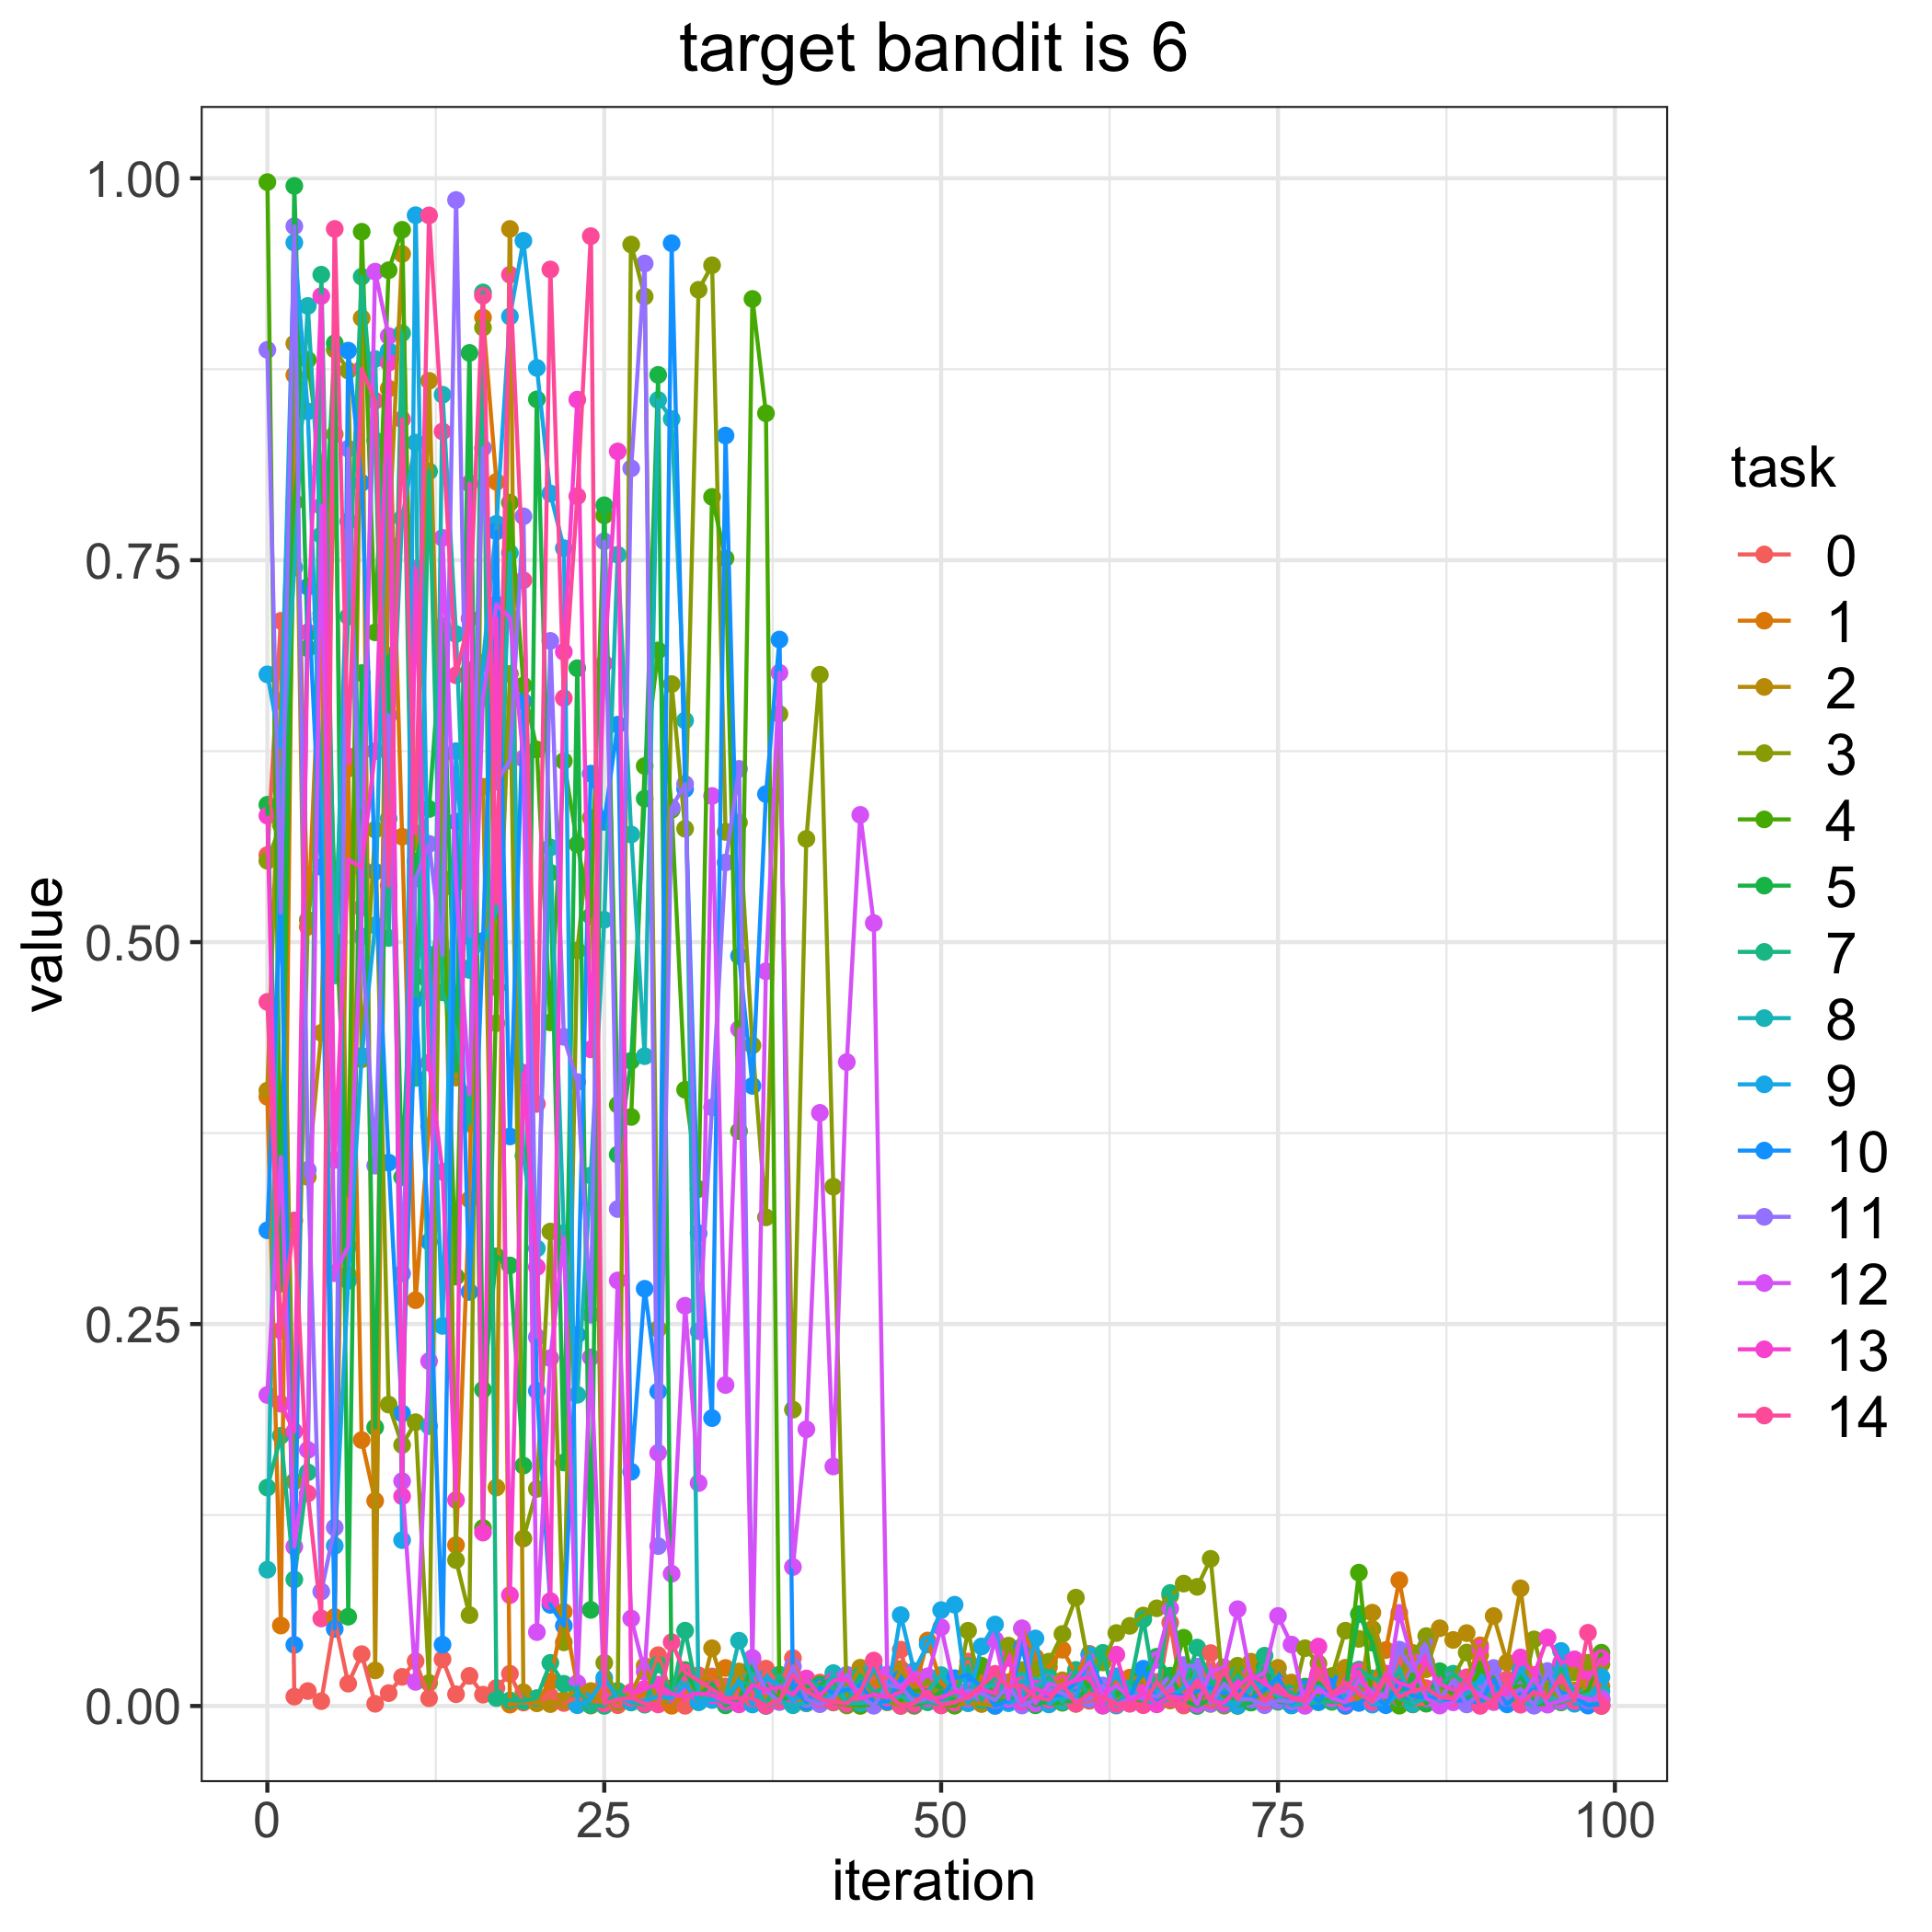

The table this chart was drawn from, first rows:
, 0, 1, 2, 3, 4, 5, 7, 8, 9, 10, 11, 12, 13, 14
0, 0.557, 0.3987, 0.4028, 0.5533, 0.9975, 0.5899, 0.143, 0.08924, 0.6753, 0.3114, 0.8877, 0.2036, 0.5828, 0.4609
1, 0.7103, 0.05265, 0.6577, 0.5767, 0.3206, 0.2765, 0.1769, 0.6003, 0.6273, 0.5345, 0.5193, 0.3594, 0.1978, 0.2458
2, 0.006109, 0.8712, 0.8918, 0.1469, 0.788, 0.995, 0.08281, 0.7452, 0.9579, 0.04001, 0.9686, 0.1042, 0.1796, 0.3178
3, 0.009758, 0.51, 0.3463, 0.5146, 0.8812, 0.6923, 0.153, 0.9164, 0.8474, 0.7326, 0.3508, 0.1676, 0.7028, 0.1391
4, 0.003167, 0.7119, 0.4406, 0.5797, 0.8111, 0.715, 0.9369, 0.7664, 0.5935, 0.5492, 0.07493, 0.7853, 0.9229, 0.05726
5, 0.05634, 0.05827, 0.8325, 0.8878, 0.532, 0.8921, 0.5002, 0.4782, 0.1048, 0.05042, 0.1169, 0.2833, 0.3575, 0.9669
6, 0.01461, 0.6136, 0.2823, 0.8741, 0.3342, 0.05842, 0.7132, 0.7754, 0.2784, 0.8872, 0.823, 0.3009, 0.5541, 0.6217
7, 0.03393, 0.1741, 0.9085, 0.4233, 0.965, 0.6761, 0.9356, 0.5882, 0.4256, 0.8006, 0.5037, 0.5224, 0.5488, 0.8752
8, 0.001432, 0.1343, 0.02328, 0.5736, 0.7028, 0.1824, 0.8284, 0.8817, 0.5109, 0.5461, 0.3537, 0.9389, 0.6249, 0.8544
9, 0.008419, 0.8624, 0.7607, 0.1973, 0.9398, 0.6874, 0.5027, 0.5808, 0.887, 0.3557, 0.6486, 0.8967, 0.8793, 0.537
10, 0.01906, 0.569, 0.9505, 0.1708, 0.9663, 0.3461, 0.8986, 0.7775, 0.1086, 0.1915, 0.2831, 0.1472, 0.1373, 0.8422
11, 0.02932, 0.2656, 0.5655, 0.1857, 0.4776, 0.5529, 0.4111, 0.827, 0.9758, 0.4627, 0.5416, 0.01577, 0.7444, 0.5714
12, 0.005026, 0.3795, 0.8674, 0.0151, 0.4675, 0.5872, 0.8081, 0.1832, 0.4918, 0.304, 0.5643, 0.2257, 0.4211, 0.9757
13, 0.03055, 0.6231, 0.5351, 0.6735, 0.5417, 0.7068, 0.4672, 0.8583, 0.2488, 0.04012, 0.4915, 0.7646, 0.3497, 0.8343
14, 0.007687, 0.1053, 0.4113, 0.09549, 0.281, 0.4156, 0.4421, 0.7016, 0.625, 0.5789, 0.9858, 0.5389, 0.1348, 0.6747
15, 0.0197, 0.3316, 0.6067, 0.05953, 0.678, 0.8857, 0.3813, 0.4831, 0.4818, 0.271, 0.5039, 0.4005, 0.8002, 0.7118
16, 0.007388, 0.9088, 0.6017, 0.9023, 0.1165, 0.207, 0.9253, 0.5001, 0.6829, 0.5008, 0.8234, 0.6597, 0.1135, 0.9231
17, 0.01179, 0.8013, 0.143, 0.4469, 0.4704, 0.2943, 0.005176, 0.5206, 0.7738, 0.7688, 0.6049, 0.7211, 0.7121, 0.5255
18, 0.0211, 0.0008799, 0.9668, 0.6756, 0.7876, 0.2883, 0.003651, 0.7548, 0.9095, 0.3728, 0.6188, 0.7126, 0.07257, 0.9369
19, 0.002249, 0.002996, 0.009011, 0.1096, 0.668, 0.1573, 0.003267, 0.3602, 0.9591, 0.6575, 0.7787, 0.6202, 0.4145, 0.7369
20, 0.002312, 0.002472, 0.001736, 0.1421, 0.6261, 0.8553, 0.005168, 0.2995, 0.8759, 0.2063, 0.2414, 0.04835, 0.2873, 0.3941
21, 0.006322, 0.01602, 0.001212, 0.3106, 0.4474, 0.5454, 0.02824, 0.5619, 0.7937, 0.0662, 0.6972, 0.2277, 0.06865, 0.9403
22, 0.001964, 0.0616, 0.003833, 0.04167, 0.6185, 0.1594, 0.01453, 0.3095, 0.7579, 0.05257, 0.438, 0.3065, 0.69, 0.6597
23, 0.005352, 0.0132, 0.012, 0.4946, 0.564, 0.6793, 0.01004, 0.2037, 0.0004965, 0.243, 0.4084, 0.01496, 0.8551, 0.7918
24, 0.00169, 0.0002583, 0.009765, 0.5814, 0.517, 0.06289, 0.0005754, 0.3473, 0.004273, 0.6103, 0.2561, 0.2282, 0.4298, 0.9621
25, 0.01528, 0.01091, 0.000465, 0.02824, 0.7793, 0.786, 7.173469124770015e-05, 0.5146, 0.0184, 0.5787, 0.7624, 0.007426, 0.6824, 0.001619
26, 0.0005149, 0.008187, 0.004014, 0.002834, 0.3936, 0.3609, 0.009892, 0.7536, 0.004948, 0.6423, 0.3253, 0.2785, 0.8212, 0.004161
27, 0.00909, 0.002617, 0.00857, 0.9566, 0.3856, 0.4223, 0.002295, 0.5705, 0.002993, 0.1533, 0.8101, 0.05725, 0.008394, 0.005357
28, 0.004481, 0.008375, 0.02622, 0.9226, 0.6153, 0.5939, 0.0008519, 0.4253, 0.003367, 0.2731, 0.9442, 0.02239, 0.01125, 0.001539
29, 0.03326, 0.001812, 0.002466, 0.2468, 0.691, 0.8713, 0.02714, 0.8549, 0.006084, 0.2059, 0.1047, 0.1657, 0.01401, 0.001018
30, 0.006729, 0.0001392, 0.005114, 0.6689, 0.5867, 0.01158, 0.006472, 0.8424, 0.005094, 0.9575, 0.588, 0.08659, 0.007822, 0.04177
31, 0.0001272, 0.007382, 0.01494, 0.5742, 0.4034, 0.02351, 0.04931, 0.6451, 0.01432, 0.6002, 0.6035, 0.262, 0.006175, 0.02206
32, 0.02007, 0.01744, 0.002599, 0.927, 0.3384, 0.006779, 0.004397, 0.002459, 0.002909, 0.3095, 0.2453, 0.1459, 0.008352, 0.01667
33, 0.01933, 0.01803, 0.03779, 0.9431, 0.7914, 0.01471, 0.006075, 0.008499, 0.0039, 0.1884, 0.3918, 0.5957, 0.007044, 0.01098
34, 0.0127, 0.02489, 0.007872, 0.5721, 0.7512, 0.0004336, 0.001922, 0.005626, 0.005277, 0.8316, 0.5521, 0.2101, 0.002873, 0.005309
35, 0.005509, 0.01046, 0.02259, 0.5784, 0.3763, 0.004008, 0.01598, 0.04273, 0.01607, 0.491, 0.6134, 0.4431, 0.001047, 0.005018
36, 0.001848, 0.01677, 0.002805, 0.4324, 0.921, 0.02645, 0.01364, 0.01659, 0.0009658, 0.4059, 0.02934, 0.03145, 0.01379, 0.004896
37, 0.02444, 0.0004402, 0.006155, 0.3198, 0.8462, 0.01344, 0.0003429, 9.376175568740825e-06, 0.01803, 0.5969, 0.01021, 0.4809, 0.01054, 0.0002425
38, 0.01403, 0.005474, 0.00433, 0.6493, 0.006661, 0.003607, 0.02052, 0.002839, 0.01379, 0.6981, 0.002585, 0.6763, 0.01241, 0.003485
39, 0.03136, 0.01245, 0.006296, 0.194, 0.01208, 0.006495, 0.006481, 0.0004829, 0.003489, 0.01177, 0.02594, 0.09099, 0.007233, 0.02029
40, 0.004897, 0.005281, 0.001704, 0.5676, 0.008328, 0.0126, 0.01776, 0.001976, 0.008493, 0.002734, 0.004561, 0.1811, 0.01799, 0.00968
41, 0.01535, 0.01029, 0.005001, 0.675, 0.009833, 0.01392, 0.01219, 0.006136, 0.003125, 0.01191, 0.001175, 0.3882, 0.006435, 0.004597
42, 0.00501, 0.008207, 0.01042, 0.3399, 0.002304, 0.01832, 0.01237, 0.02152, 0.008503, 0.008735, 0.005142, 0.1568, 0.01651, 0.002582
43, 0.006045, 0.0003275, 0.009525, 0.001475, 0.0009528, 0.001638, 0.001348, 0.001634, 0.01168, 0.01047, 0.02041, 0.4215, 0.01754, 0.001725
44, 0.00319, 7.065272852550627e-05, 0.02504, 0.009819, 0.0002747, 0.001481, 0.01994, 0.001936, 0.005861, 0.01351, 0.00627, 0.5833, 0.004729, 0.00893
45, 0.01883, 0.01617, 0.004773, 0.02493, 0.0009626, 0.008789, 0.009247, 0.002282, 0.02631, 0.003015, 0.0001511, 0.5125, 0.00769, 0.02974
46, 0.01829, 0.005873, 0.002364, 0.003281, 0.004856, 0.004661, 0.01161, 0.002911, 0.006769, 0.002975, 0.01353, 0.02057, 0.005529, 0.008139
47, 0.03685, 0.005812, 0.02432, 1.1460056244449117e-06, 0.003554, 0.01056, 0.01343, 0.006697, 0.05947, 0.01794, 0.01228, 0.01207, 0.009141, 0.0002496
48, 3.951008190712461e-05, 0.009651, 0.01041, 0.006729, 0.009781, 0.0008134, 0.002877, 0.001359, 0.02292, 0.007249, 0.002543, 0.02171, 0.02038, 0.00171
49, 0.003392, 0.04286, 0.0153, 0.01705, 0.01034, 0.002501, 0.002566, 0.009225, 0.04029, 0.005329, 0.004931, 0.01943, 0.005264, 0.009618
50, 0.001733, 0.01496, 0.006809, 0.00267, 0.0005282, 0.00979, 0.001041, 0.0202, 0.06274, 0.004476, 0.001494, 0.05146, 0.00541, 0.0003779
51, 0.01232, 0.008056, 0.0003409, 0.002704, 0.0002535, 0.003622, 0.008618, 0.008514, 0.06629, 0.01819, 0.002141, 0.01156, 0.009241, 0.002505
52, 0.0291, 0.002797, 0.002012, 0.04925, 0.008013, 0.006001, 0.02613, 0.00241, 0.001833, 0.02024, 0.0102, 0.004929, 0.007211, 0.00546
53, 0.001465, 0.01956, 0.00133, 0.007212, 0.02634, 0.01173, 0.003773, 0.01264, 0.03897, 0.0123, 0.008254, 0.01018, 0.01077, 0.01351
54, 0.006692, 0.01252, 0.0001735, 0.005657, 0.004056, 0.002689, 0.01992, 0.0134, 0.05332, 9.152866654597978e-05, 0.003837, 0.04337, 0.008217, 0.02103
55, 0.002654, 0.01555, 0.01078, 0.0395, 0.01024, 0.004097, 0.004849, 0.00865, 0.001812, 0.003468, 0.01303, 0.004407, 0.03144, 0.01251
56, 0.005139, 0.05065, 0.004169, 0.02348, 0.007574, 0.007294, 0.01384, 0.01658, 0.004889, 0.03875, 0.0003249, 0.0508, 0.002723, 0.01337
57, 0.001529, 0.03188, 0.003743, 0.0237, 0.006415, 0.0004313, 0.007181, 0.01341, 0.04421, 0.00352, 0.004227, 0.001752, 0.01139, 0.005691
58, 0.006039, 0.02547, 0.01283, 0.02903, 0.001398, 0.003451, 0.01906, 0.0161, 0.001039, 0.006215, 0.01071, 0.01465, 0.007372, 0.004101
59, 0.00228, 0.03678, 0.01679, 0.04715, 0.002132, 0.003078, 0.006929, 0.002817, 0.007335, 0.007719, 0.008394, 0.01232, 0.01394, 0.01459
... 40 more rows
